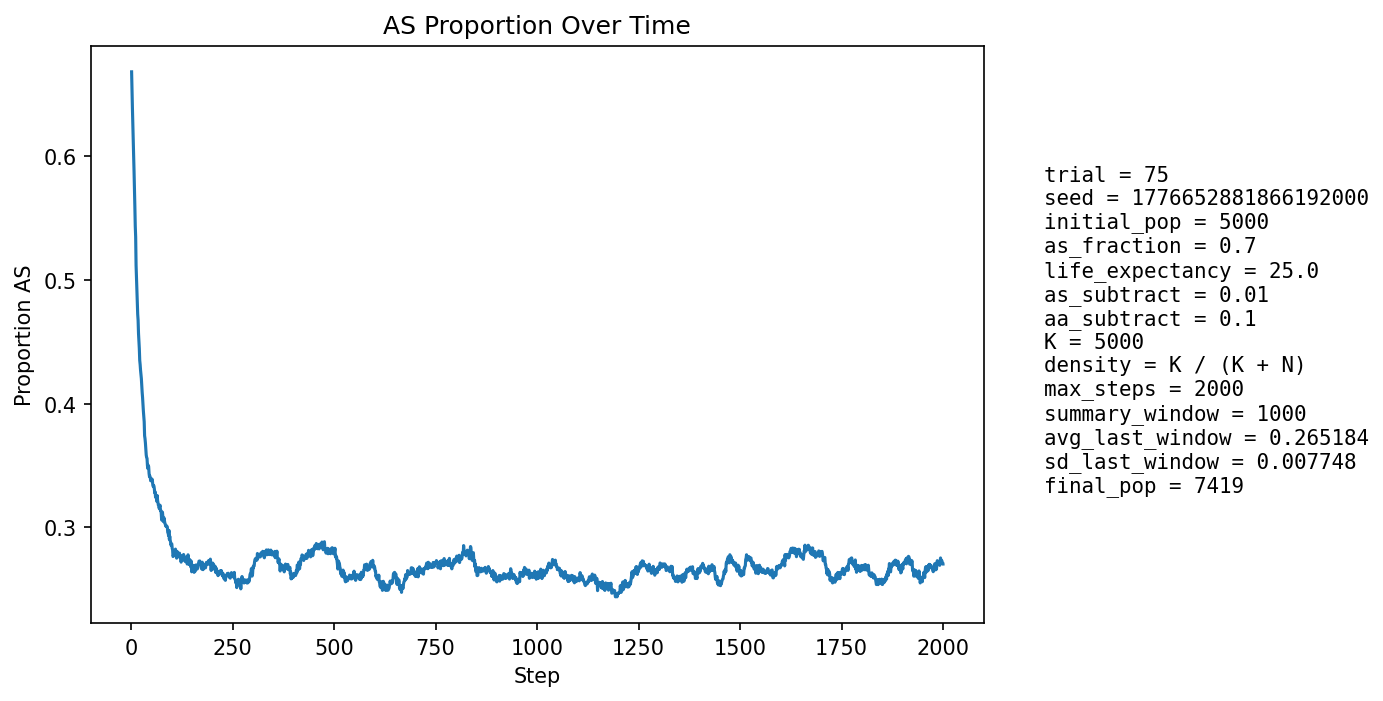

The data file committed next to this chart (first rows):
step, population_size, births, newborn_AA, newborn_AS, newborn_SS, prop_newborn_AA, prop_newborn_AS, prop_newborn_SS, prop_repro_AA, prop_repro_AS, prop_AS_population
1, 5202, 1293, 525, 608, 160, 0.406, 0.4702, 0.1237, 0.2993, 0.7007, 0.6682
2, 5281, 1268, 538, 587, 143, 0.4243, 0.4629, 0.1128, 0.2992, 0.7008, 0.6518
3, 5328, 1258, 525, 572, 161, 0.4173, 0.4547, 0.128, 0.2992, 0.7008, 0.6387
4, 5354, 1248, 523, 544, 181, 0.4191, 0.4359, 0.145, 0.2938, 0.7062, 0.6246
5, 5461, 1281, 561, 575, 145, 0.4379, 0.4489, 0.1132, 0.3183, 0.6817, 0.61
6, 5535, 1299, 552, 591, 156, 0.4249, 0.455, 0.1201, 0.3425, 0.6575, 0.6002
7, 5630, 1311, 581, 592, 138, 0.4432, 0.4516, 0.1053, 0.3634, 0.6366, 0.5879
8, 5731, 1313, 633, 569, 111, 0.4821, 0.4334, 0.08454, 0.3837, 0.6163, 0.5715
9, 5816, 1325, 640, 570, 115, 0.483, 0.4302, 0.08679, 0.4026, 0.5974, 0.5593
10, 5919, 1338, 684, 556, 98, 0.5112, 0.4155, 0.07324, 0.4169, 0.5831, 0.5435
11, 6008, 1353, 672, 577, 104, 0.4967, 0.4265, 0.07687, 0.4316, 0.5684, 0.5348
12, 6107, 1373, 771, 498, 104, 0.5615, 0.3627, 0.07575, 0.4505, 0.5495, 0.5119
13, 6192, 1375, 750, 532, 93, 0.5455, 0.3869, 0.06764, 0.4591, 0.5409, 0.5019
14, 6263, 1384, 759, 525, 100, 0.5484, 0.3793, 0.07225, 0.4701, 0.5299, 0.4907
15, 6341, 1396, 767, 536, 93, 0.5494, 0.384, 0.06662, 0.4771, 0.5229, 0.4818
16, 6405, 1407, 782, 525, 100, 0.5558, 0.3731, 0.07107, 0.4955, 0.5045, 0.4723
17, 6482, 1417, 779, 551, 87, 0.5498, 0.3888, 0.0614, 0.5077, 0.4923, 0.4674
18, 6548, 1422, 819, 516, 87, 0.5759, 0.3629, 0.06118, 0.5199, 0.4801, 0.4568
19, 6611, 1431, 823, 523, 85, 0.5751, 0.3655, 0.0594, 0.5297, 0.4703, 0.4503
20, 6666, 1435, 826, 525, 84, 0.5756, 0.3659, 0.05854, 0.5375, 0.4625, 0.4445
21, 6720, 1444, 865, 497, 82, 0.599, 0.3442, 0.05679, 0.5422, 0.4578, 0.435
22, 6771, 1448, 849, 525, 74, 0.5863, 0.3626, 0.0511, 0.5499, 0.4501, 0.4317
23, 6811, 1453, 853, 520, 80, 0.5871, 0.3579, 0.05506, 0.5571, 0.4429, 0.4271
24, 6865, 1458, 862, 527, 69, 0.5912, 0.3615, 0.04733, 0.5591, 0.4409, 0.4239
25, 6906, 1461, 872, 522, 67, 0.5969, 0.3573, 0.04586, 0.5665, 0.4335, 0.4204
26, 6943, 1466, 899, 498, 69, 0.6132, 0.3397, 0.04707, 0.5693, 0.4307, 0.4139
27, 6985, 1469, 911, 499, 59, 0.6201, 0.3397, 0.04016, 0.573, 0.427, 0.4092
28, 7023, 1474, 918, 498, 58, 0.6228, 0.3379, 0.03935, 0.5754, 0.4246, 0.405
29, 7058, 1478, 936, 485, 57, 0.6333, 0.3281, 0.03857, 0.5792, 0.4208, 0.3991
30, 7084, 1480, 940, 477, 63, 0.6351, 0.3223, 0.04257, 0.5842, 0.4158, 0.394
31, 7107, 1485, 945, 476, 64, 0.6364, 0.3205, 0.0431, 0.5889, 0.4111, 0.3893
32, 7138, 1488, 952, 481, 55, 0.6398, 0.3233, 0.03696, 0.5938, 0.4062, 0.3854
33, 7164, 1491, 1010, 426, 55, 0.6774, 0.2857, 0.03689, 0.5982, 0.4018, 0.3741
34, 7165, 1492, 968, 456, 68, 0.6488, 0.3056, 0.04558, 0.6048, 0.3952, 0.3718
35, 7174, 1495, 964, 459, 72, 0.6448, 0.307, 0.04816, 0.6109, 0.3891, 0.3683
36, 7198, 1498, 989, 451, 58, 0.6602, 0.3011, 0.03872, 0.6156, 0.3844, 0.363
37, 7213, 1498, 996, 446, 56, 0.6649, 0.2977, 0.03738, 0.6267, 0.3733, 0.3585
38, 7220, 1498, 983, 456, 59, 0.6562, 0.3044, 0.03939, 0.6312, 0.3688, 0.3565
39, 7218, 1497, 964, 464, 69, 0.644, 0.31, 0.04609, 0.6346, 0.3654, 0.3558
40, 7248, 1499, 1016, 439, 44, 0.6778, 0.2929, 0.02935, 0.6391, 0.3609, 0.35
41, 7275, 1498, 1017, 451, 30, 0.6789, 0.3011, 0.02003, 0.6428, 0.3572, 0.3476
42, 7273, 1498, 970, 479, 49, 0.6475, 0.3198, 0.03271, 0.6448, 0.3552, 0.3502
43, 7293, 1498, 989, 469, 40, 0.6602, 0.3131, 0.0267, 0.6446, 0.3554, 0.3491
44, 7306, 1500, 1028, 430, 42, 0.6853, 0.2867, 0.028, 0.6485, 0.3515, 0.3437
45, 7310, 1504, 1023, 431, 50, 0.6802, 0.2866, 0.03324, 0.6487, 0.3513, 0.3412
46, 7313, 1506, 1001, 450, 55, 0.6647, 0.2988, 0.03652, 0.6464, 0.3536, 0.3416
47, 7330, 1510, 1016, 449, 45, 0.6728, 0.2974, 0.0298, 0.6458, 0.3542, 0.3402
48, 7350, 1509, 1034, 441, 34, 0.6852, 0.2922, 0.02253, 0.6494, 0.3506, 0.3377
49, 7336, 1507, 1002, 445, 60, 0.6649, 0.2953, 0.03981, 0.6527, 0.3473, 0.3382
50, 7362, 1510, 1018, 457, 35, 0.6742, 0.3026, 0.02318, 0.6532, 0.3468, 0.3384
51, 7368, 1510, 1006, 461, 43, 0.6662, 0.3053, 0.02848, 0.655, 0.345, 0.3392
52, 7383, 1512, 1020, 454, 38, 0.6746, 0.3003, 0.02513, 0.6561, 0.3439, 0.3385
53, 7385, 1508, 1040, 426, 42, 0.6897, 0.2825, 0.02785, 0.6559, 0.3441, 0.335
54, 7385, 1512, 1037, 428, 47, 0.6858, 0.2831, 0.03108, 0.6568, 0.3432, 0.3332
55, 7378, 1513, 1018, 442, 53, 0.6728, 0.2921, 0.03503, 0.6563, 0.3437, 0.3338
56, 7391, 1516, 1026, 449, 41, 0.6768, 0.2962, 0.02704, 0.6549, 0.3451, 0.3335
57, 7389, 1514, 1037, 431, 46, 0.6849, 0.2847, 0.03038, 0.6572, 0.3428, 0.3312
58, 7392, 1515, 1055, 418, 42, 0.6964, 0.2759, 0.02772, 0.6603, 0.3397, 0.3279
59, 7397, 1512, 1038, 438, 36, 0.6865, 0.2897, 0.02381, 0.6608, 0.3392, 0.3286
60, 7389, 1513, 1056, 408, 49, 0.698, 0.2697, 0.03239, 0.6599, 0.3401, 0.3245
... 1,940 more rows
